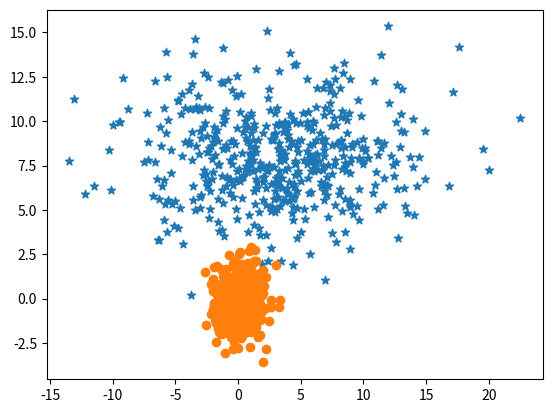

This figure's Python source:
import numpy as np
import matplotlib.pyplot as plt

'''IN multivariate distribution the data is stored as two different variables'''

cov1= np.array([[1,0],[0,1]])
mean =np.array([0.0,0.0])

cov2= np.array([[30,0.4],[0.1,6]])
mean2 =np.array([3.0,8.0])
'''cov2=[[spread x axis,yx reation],[x,y relation,spread y axis]]'''
dist = np.random.multivariate_normal(mean,cov1,500)
dist2 = np.random.multivariate_normal(mean2,cov2,500)
plt.scatter(dist2[:,0],dist2[:,1],marker='*')
plt.scatter(dist[:,0],dist[:,1])
plt.show()